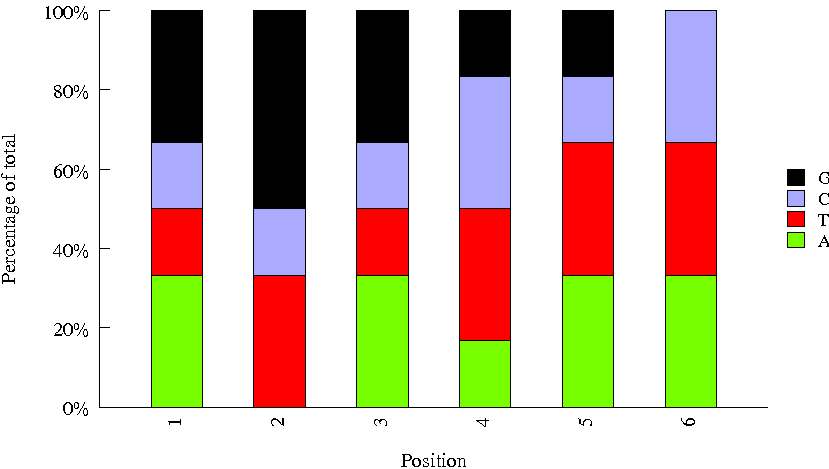

Data behind this chart, as committed beside it:
Sequence, name, set
GTCAACAA, usr01, user
TTACACTA, usr02, user
CCTGGAAG, INDEX19, amar
TGTCCGGA, INDEX48, amar
ATGTCA, AR015, tru
ACAGTG, AR005, tru
